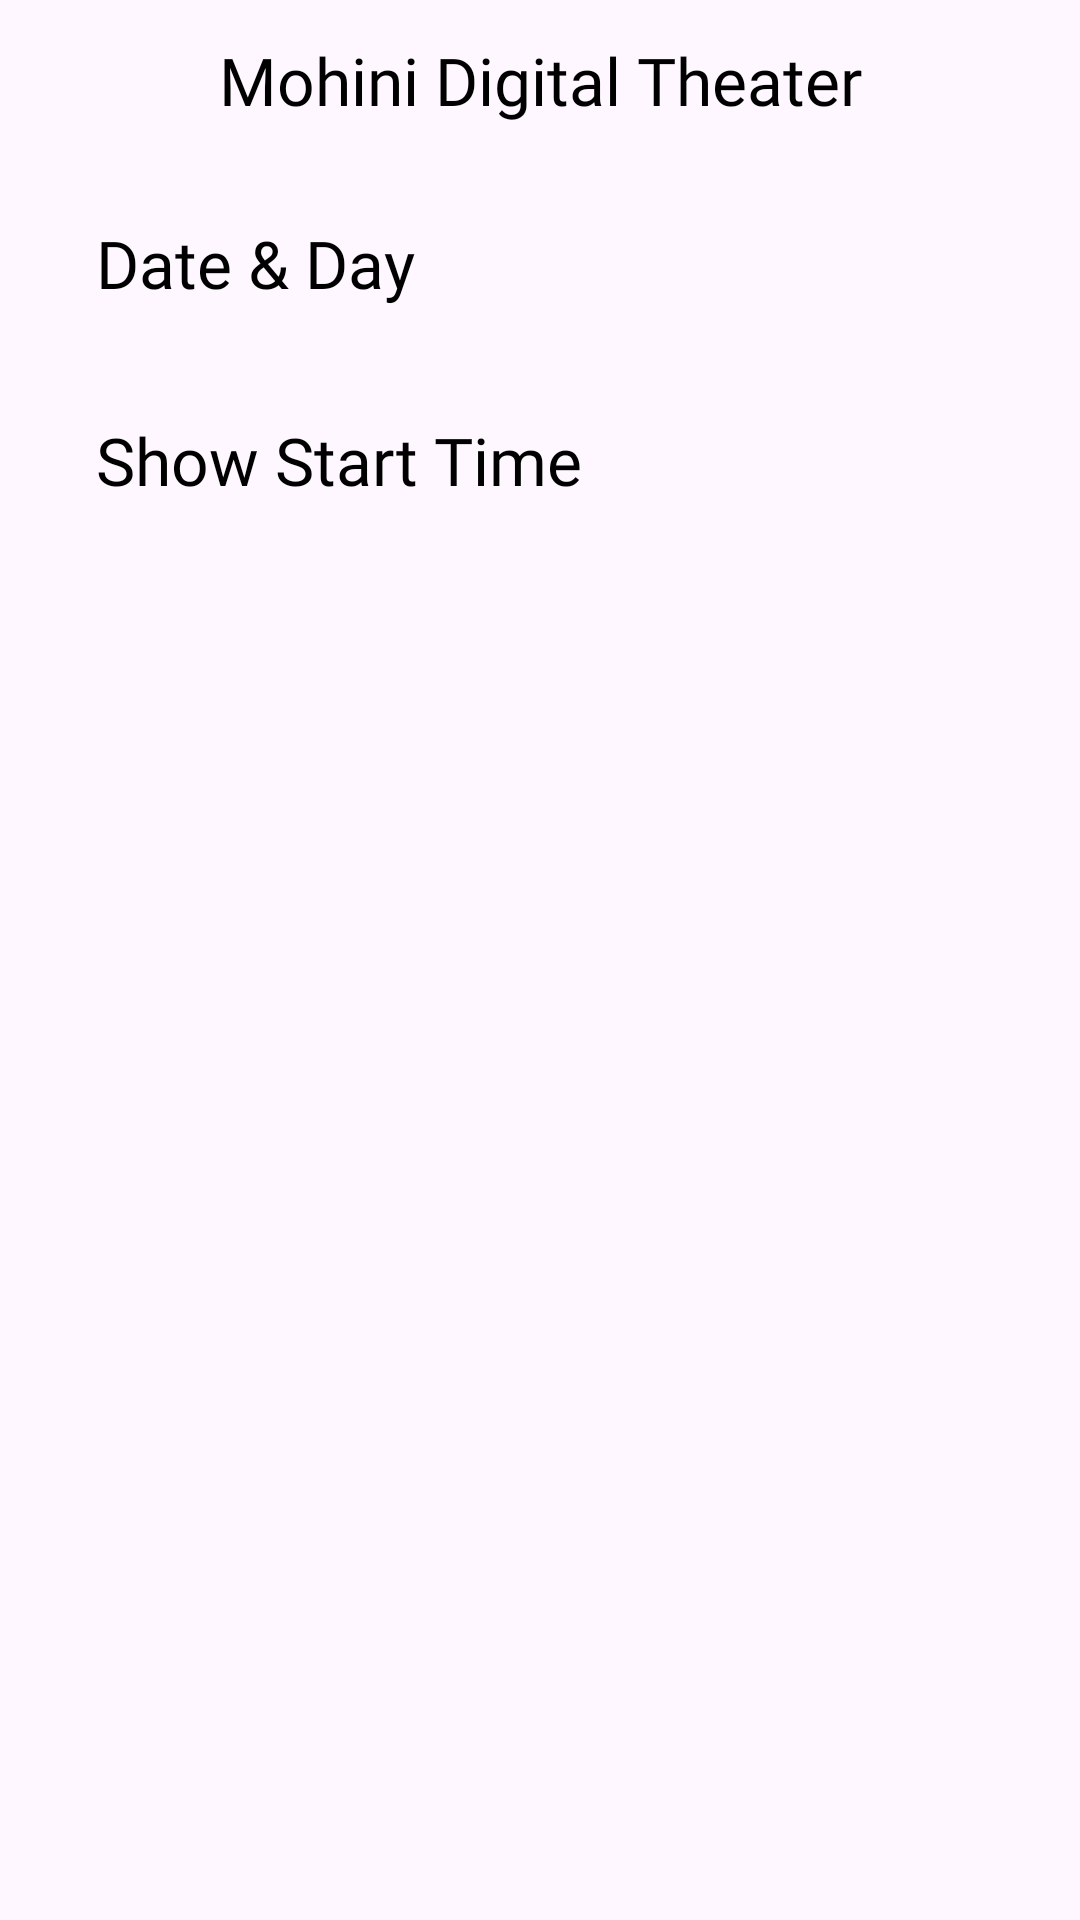

The Android layout XML behind this screen, and the referenced resources:
<!-- AndroidManifest.xml: application theme Theme.MoonTvDigital -->
<!-- res/layout/fragment_hall_details.xml -->
<?xml version="1.0" encoding="utf-8"?>
<LinearLayout xmlns:android="http://schemas.android.com/apk/res/android"
    xmlns:tools="http://schemas.android.com/tools"
    android:layout_width="match_parent"
    android:layout_height="wrap_content"
    android:orientation="vertical"
    android:paddingBottom="40dp"
    tools:context=".ui.HallDetailsFragment">

    <TextView
        android:id="@+id/tvHallName"
        android:layout_width="match_parent"
        android:layout_height="56dp"
        android:fontFamily="@font/poppins_semi_bold"
        android:gravity="center"
        android:includeFontPadding="false"
        android:text="Mohini Digital Theater"
        android:textColor="@color/primary_text"
        android:textSize="22sp" />

    <TextView
        android:layout_width="wrap_content"
        android:layout_height="wrap_content"
        android:layout_marginStart="32dp"
        android:layout_marginTop="20dp"
        android:fontFamily="@font/poppins_semi_bold"
        android:includeFontPadding="false"
        android:text="Date &amp; Day"
        android:textColor="@color/primary_text"
        android:textSize="22sp" />

    <androidx.recyclerview.widget.RecyclerView
        android:id="@+id/dateRecycler"
        android:layout_width="wrap_content"
        android:layout_height="wrap_content"
        android:layout_gravity="center"
        android:layout_marginTop="20dp"
        tools:itemCount="1"
        tools:listitem="@layout/item_date_card_layout" />

    <TextView
        android:layout_width="wrap_content"
        android:layout_height="wrap_content"
        android:layout_marginStart="32dp"
        android:layout_marginTop="20dp"
        android:fontFamily="@font/poppins_semi_bold"
        android:includeFontPadding="false"
        android:text="Show Start Time"
        android:textColor="@color/primary_text"
        android:textSize="22sp" />

    <androidx.recyclerview.widget.RecyclerView
        android:id="@+id/showTimeRecycler"
        android:layout_width="wrap_content"
        android:layout_height="44dp"
        android:layout_gravity="start"
        android:layout_marginTop="20dp"
        tools:itemCount="1"
        tools:listitem="@layout/item_show_time_layout" />

</LinearLayout>
<!-- res/layout/item_date_card_layout.xml (included above) -->
<?xml version="1.0" encoding="utf-8"?>
<FrameLayout xmlns:android="http://schemas.android.com/apk/res/android"
    android:layout_width="wrap_content"
    android:layout_height="wrap_content"
    android:paddingHorizontal="4dp">

    <LinearLayout
        android:id="@+id/dateContainer"
        android:layout_width="36dp"
        android:layout_height="wrap_content"
        android:background="@drawable/date_card_bg"
        android:clickable="true"
        android:focusable="true"
        android:gravity="center_horizontal"
        android:orientation="vertical"
        android:paddingVertical="8dp">

        <TextView
            android:id="@+id/tvDay"
            android:layout_width="wrap_content"
            android:layout_height="wrap_content"
            android:duplicateParentState="true"
            android:fontFamily="@font/poppins_regular"
            android:includeFontPadding="false"
            android:text="Mon"
            android:textColor="@color/date_card_text_color"
            android:textSize="12sp" />

        <TextView
            android:id="@+id/tvDate"
            android:layout_width="wrap_content"
            android:layout_height="wrap_content"
            android:layout_marginTop="2dp"
            android:duplicateParentState="true"
            android:fontFamily="@font/poppins_semi_bold"
            android:includeFontPadding="false"
            android:text="1"
            android:textColor="@color/date_card_text_color"
            android:textSize="14sp"
            android:textStyle="bold" />

        <TextView
            android:id="@+id/tvMonth"
            android:layout_width="wrap_content"
            android:layout_height="wrap_content"
            android:layout_marginTop="2dp"
            android:duplicateParentState="true"
            android:fontFamily="@font/poppins_regular"
            android:includeFontPadding="false"
            android:text="Jan"
            android:textColor="@color/date_card_text_color"
            android:textSize="12sp" />
    </LinearLayout>
</FrameLayout>
<!-- res/layout/item_show_time_layout.xml (included above) -->
<?xml version="1.0" encoding="utf-8"?>
<FrameLayout xmlns:android="http://schemas.android.com/apk/res/android"
    android:layout_width="wrap_content"
    android:layout_height="wrap_content">

    <TextView
        android:id="@+id/tvShowTime"
        android:layout_width="64dp"
        android:layout_height="32dp"
        android:background="@drawable/date_card_bg"
        android:gravity="center"
        android:text="16:00"
        android:textColor="@color/date_card_text_color"
        android:textSize="14sp" />

</FrameLayout>
<!-- resources referenced by this layout -->
<resources>
  <color name="primary_text">#000000</color>
  <!-- drawable date_card_bg (drawable) -->
  <?xml version="1.0" encoding="utf-8"?>
  <selector xmlns:android="http://schemas.android.com/apk/res/android">
      <item android:state_selected="true">
          <shape>
              <solid android:color="#deeaff"/>
              <stroke
                  android:width="0.5dp"
                  android:color="#deeaff" />
              <corners android:radius="4dp" />
          </shape>
      </item>
  
      <item>
          <shape>
              <solid android:color="@color/white"/>
              <stroke
                  android:width="0.5dp"
                  android:color="@color/secondary_text" />
              <corners android:radius="4dp" />
          </shape>
      </item>
  </selector>
  <style name="Theme.MoonTvDigital" parent="Base.Theme.MoonTvDigital" />
  <color name="white">#FFFFFFFF</color>
  <color name="secondary_text">#9d9c9b</color>
  <style name="Base.Theme.MoonTvDigital" parent="Theme.Material3.DayNight.NoActionBar">
          
          
      </style>
</resources>
